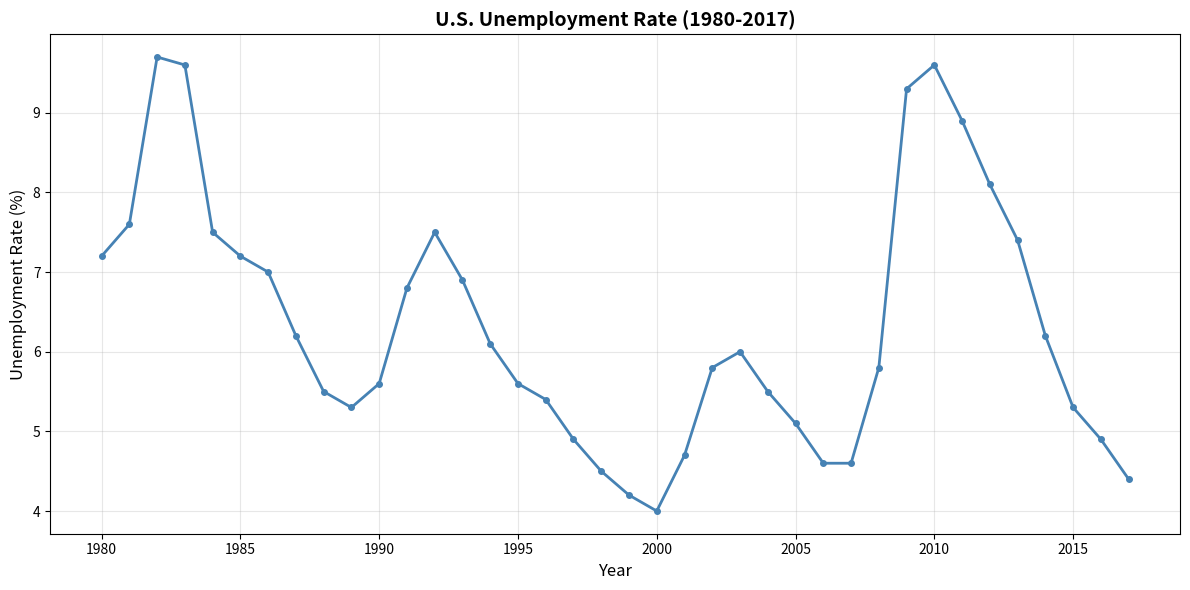

Write Python code to recreate this figure.
# Import required modules
import pandas as pd
import matplotlib.pyplot as plt
import numpy as np

# Create sample unemployment data (1980-2017)
years = list(range(1980, 2018))
# Simulated unemployment rates with some variation
unemployment_rate = [
    7.2, 7.6, 9.7, 9.6, 7.5, 7.2, 7.0, 6.2, 5.5, 5.3,
    5.6, 6.8, 7.5, 6.9, 6.1, 5.6, 5.4, 4.9, 4.5, 4.2,
    4.0, 4.7, 5.8, 6.0, 5.5, 5.1, 4.6, 4.6, 5.8, 9.3,
    9.6, 8.9, 8.1, 7.4, 6.2, 5.3, 4.9, 4.4
]

# Create a DataFrame
unemployment_data = pd.DataFrame({
    'Year': years,
    'Unemployment_Rate': unemployment_rate
})

# Display the first few rows
print(unemployment_data.head())

# Create the line plot
plt.figure(figsize=(12, 6))
plt.plot(unemployment_data['Year'], unemployment_data['Unemployment_Rate'], 
         marker='o', linewidth=2, markersize=4, color='steelblue')

# Add labels and title
plt.xlabel('Year', fontsize=12)
plt.ylabel('Unemployment Rate (%)', fontsize=12)
plt.title('U.S. Unemployment Rate (1980-2017)', fontsize=14, fontweight='bold')

# Add grid for better readability
plt.grid(True, alpha=0.3)

# Display the plot
plt.tight_layout()
plt.show()

# Optional: Save the figure to a file
# plt.savefig('unemployment_rates.png', dpi=300, bbox_inches='tight')